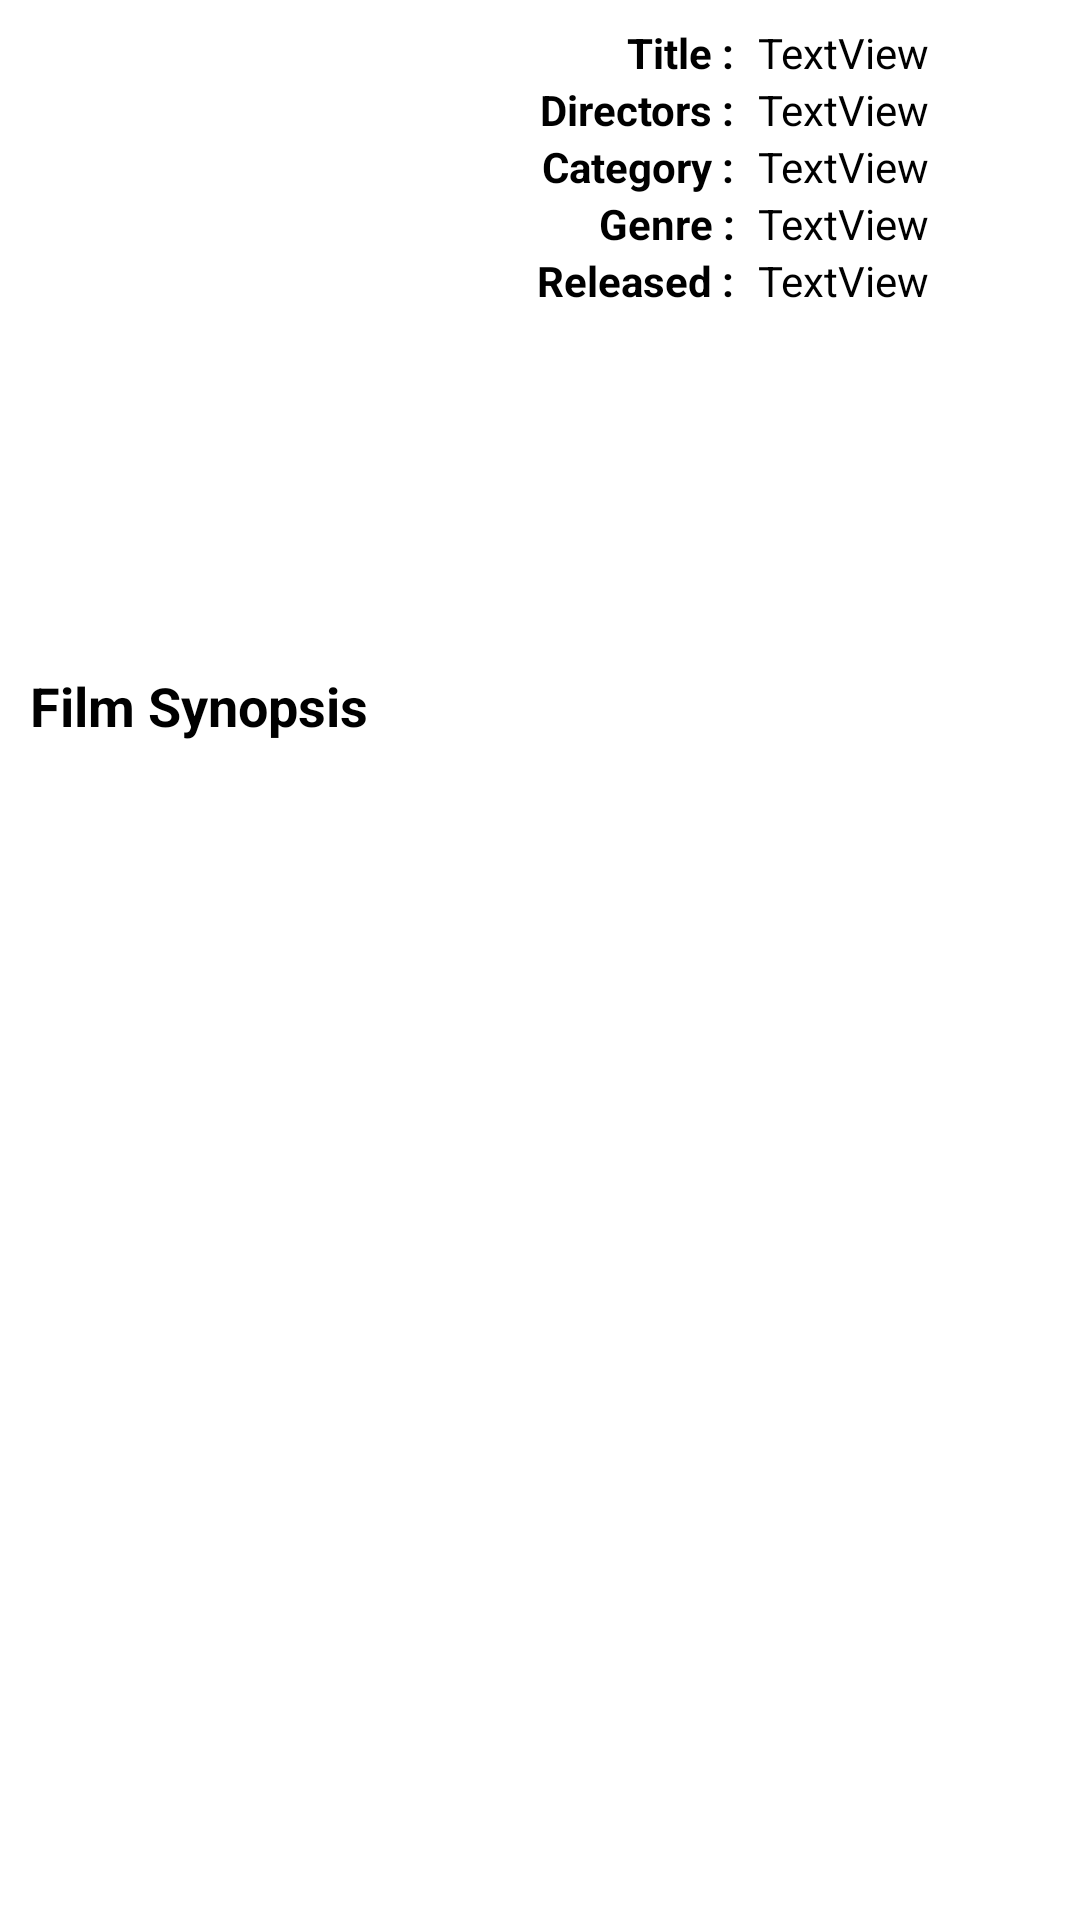

Layout XML and referenced resources for this Android screen:
<!-- AndroidManifest.xml: application theme Theme.Submission01 -->
<!-- res/layout/activity_detail_series.xml -->
<?xml version="1.0" encoding="utf-8"?>
<ScrollView
    xmlns:android="http://schemas.android.com/apk/res/android"
    xmlns:tools="http://schemas.android.com/tools"
    android:layout_width="match_parent"
    android:layout_height="match_parent"
    tools:context=".movies.DetailMovieActivity">

    <LinearLayout
        android:layout_width="match_parent"
        android:layout_height="wrap_content"
        android:orientation="vertical"
        tools:context=".movies.DetailMovieActivity">

        <TableLayout
            android:layout_width="match_parent"
            android:layout_height="wrap_content"
            android:orientation="horizontal"
            android:id="@+id/table">
            <TableRow android:paddingRight="10dp">
                <ImageView
                    android:layout_width="150dp"
                    android:layout_height="200dp"
                    android:id="@+id/coverImage"
                    android:layout_marginTop="8dp"
                    android:layout_gravity="center_vertical"
                    android:padding="0dp"
                    android:layout_weight="1"/>

                <LinearLayout android:layout_marginTop="8dp" android:layout_width="wrap_content" android:orientation="vertical" android:layout_weight="3">
                    <LinearLayout
                        android:layout_width="match_parent"
                        android:layout_height="wrap_content"
                        android:orientation="horizontal">

                        <TextView
                            android:id="@+id/lbl_title"
                            android:layout_width="60dp"
                            android:layout_height="wrap_content"
                            android:layout_weight="0.1"
                            android:autoSizeMaxTextSize="18sp"
                            android:autoSizeMinTextSize="14sp"
                            android:gravity="end"
                            android:text="@string/title3"
                            android:textColor="#ff000000"
                            android:textStyle="bold" />

                        <TextView
                            android:id="@+id/tv_title"
                            android:layout_width="30dp"
                            android:layout_height="wrap_content"
                            android:layout_weight="1"
                            android:paddingStart="8dp"
                            android:singleLine="false"
                            android:text="@string/textview"
                            android:textColor="#ff000000"
                            android:autoSizeMaxTextSize="18sp"
                            android:autoSizeMinTextSize="12sp"
                            android:textStyle="normal" />
                    </LinearLayout>
                    <LinearLayout
                        android:layout_width="match_parent"
                        android:layout_height="wrap_content"
                        android:orientation="horizontal">

                        <TextView
                            android:id="@+id/lbl_director"
                            android:layout_width="60dp"
                            android:layout_height="wrap_content"
                            android:layout_weight="0.1"
                            android:autoSizeMaxTextSize="18sp"
                            android:autoSizeMinTextSize="14sp"
                            android:gravity="end"
                            android:text="@string/director"
                            android:textColor="#ff000000"
                            android:textStyle="bold" />

                        <TextView
                            android:id="@+id/tv_director"
                            android:layout_width="30dp"
                            android:layout_height="wrap_content"
                            android:layout_weight="1"
                            android:paddingStart="8dp"
                            android:singleLine="false"
                            android:text="@string/textview"
                            android:textColor="#ff000000"
                            android:autoSizeMaxTextSize="18sp"
                            android:autoSizeMinTextSize="12sp"
                            android:textStyle="normal" />
                    </LinearLayout>
                    <LinearLayout
                        android:layout_width="match_parent"
                        android:layout_height="wrap_content"
                        android:orientation="horizontal">

                        <TextView
                            android:id="@+id/lbl_category"
                            android:layout_width="60dp"
                            android:layout_height="wrap_content"
                            android:layout_weight="0.1"
                            android:autoSizeMaxTextSize="18sp"
                            android:autoSizeMinTextSize="14sp"
                            android:gravity="end"
                            android:text="Category :"
                            android:textColor="#ff000000"
                            android:textStyle="bold" />

                        <TextView
                            android:id="@+id/tv_category"
                            android:layout_width="30dp"
                            android:layout_height="wrap_content"
                            android:layout_weight="1"
                            android:paddingStart="8dp"
                            android:singleLine="false"
                            android:text="@string/textview"
                            android:textColor="#ff000000"
                            android:autoSizeMaxTextSize="18sp"
                            android:autoSizeMinTextSize="12sp"
                            android:textStyle="normal" />
                    </LinearLayout>
                    <LinearLayout
                        android:layout_width="match_parent"
                        android:layout_height="wrap_content"
                        android:orientation="horizontal">

                        <TextView
                            android:id="@+id/lbl_genre"
                            android:layout_width="60dp"
                            android:layout_height="wrap_content"
                            android:layout_weight="0.1"
                            android:autoSizeMaxTextSize="18sp"
                            android:autoSizeMinTextSize="14sp"
                            android:gravity="end"
                            android:text="@string/genre"
                            android:textColor="#ff000000"
                            android:textStyle="bold" />

                        <TextView
                            android:id="@+id/tv_genre"
                            android:layout_width="30dp"
                            android:layout_height="wrap_content"
                            android:layout_weight="1"
                            android:paddingStart="8dp"
                            android:singleLine="false"
                            android:text="@string/textview"
                            android:textColor="#ff000000"
                            android:autoSizeMaxTextSize="18sp"
                            android:autoSizeMinTextSize="12sp"
                            android:textStyle="normal" />
                    </LinearLayout>
                    <LinearLayout
                        android:layout_width="match_parent"
                        android:layout_height="wrap_content"
                        android:orientation="horizontal">

                        <TextView
                            android:id="@+id/lbl_year"
                            android:layout_width="60dp"
                            android:layout_height="wrap_content"
                            android:layout_weight="0.1"
                            android:autoSizeMaxTextSize="18sp"
                            android:autoSizeMinTextSize="14sp"
                            android:gravity="end"
                            android:text="@string/released"
                            android:textColor="#ff000000"
                            android:textStyle="bold" />

                        <TextView
                            android:id="@+id/tv_year"
                            android:layout_width="30dp"
                            android:layout_height="wrap_content"
                            android:layout_weight="1"
                            android:paddingStart="8dp"
                            android:singleLine="false"
                            android:text="@string/textview"
                            android:textColor="#ff000000"
                            android:autoSizeMaxTextSize="18sp"
                            android:autoSizeMinTextSize="12sp"
                            android:textStyle="normal" />
                    </LinearLayout>
                </LinearLayout>

            </TableRow>
        </TableLayout>
        <TextView
            android:layout_width="match_parent"
            android:layout_height="wrap_content"
            android:paddingTop="15dp"
            android:paddingLeft="10dp"
            android:textSize="18sp"
            android:textStyle="bold"
            android:textColor="#ff000000"
            android:text="@string/film_synopsis"/>
        <TextView
            android:layout_margin="10dp"
            android:layout_width="match_parent"
            android:layout_height="wrap_content"
            android:id="@+id/synopsis"
            android:justificationMode="inter_word"
            android:textColor="#ff000000"
            android:autoSizeMinTextSize="16sp"
            android:autoSizeMaxTextSize="18sp"
            android:textStyle="normal"/>
    </LinearLayout>
</ScrollView>
<!-- resources referenced by this layout -->
<resources>
  <string name="director">Directors :</string>
  <string name="film_synopsis">Film Synopsis</string>
  <string name="genre">Genre :</string>
  <string name="released">Released :</string>
  <string name="textview">TextView</string>
  <string name="title3">Title :</string>
  <style name="Theme.Submission01" parent="Theme.MaterialComponents.DayNight.DarkActionBar">
          
          <item name="colorPrimary">@color/purple_500</item>
          <item name="colorPrimaryVariant">@color/purple_700</item>
          <item name="colorOnPrimary">@color/white</item>
          
          <item name="colorSecondary">@color/teal_200</item>
          <item name="colorSecondaryVariant">@color/teal_700</item>
          <item name="colorOnSecondary">@color/black</item>
          
          <item name="android:statusBarColor" tools:targetApi="l">?attr/colorPrimaryVariant</item>
          
      </style>
  <color name="purple_500">#FF6200EE</color>
  <color name="purple_700">#FF3700B3</color>
  <color name="white">#FFFFFFFF</color>
  <color name="teal_200">#FF03DAC5</color>
  <color name="teal_700">#FF018786</color>
  <color name="black">#FF000000</color>
</resources>
